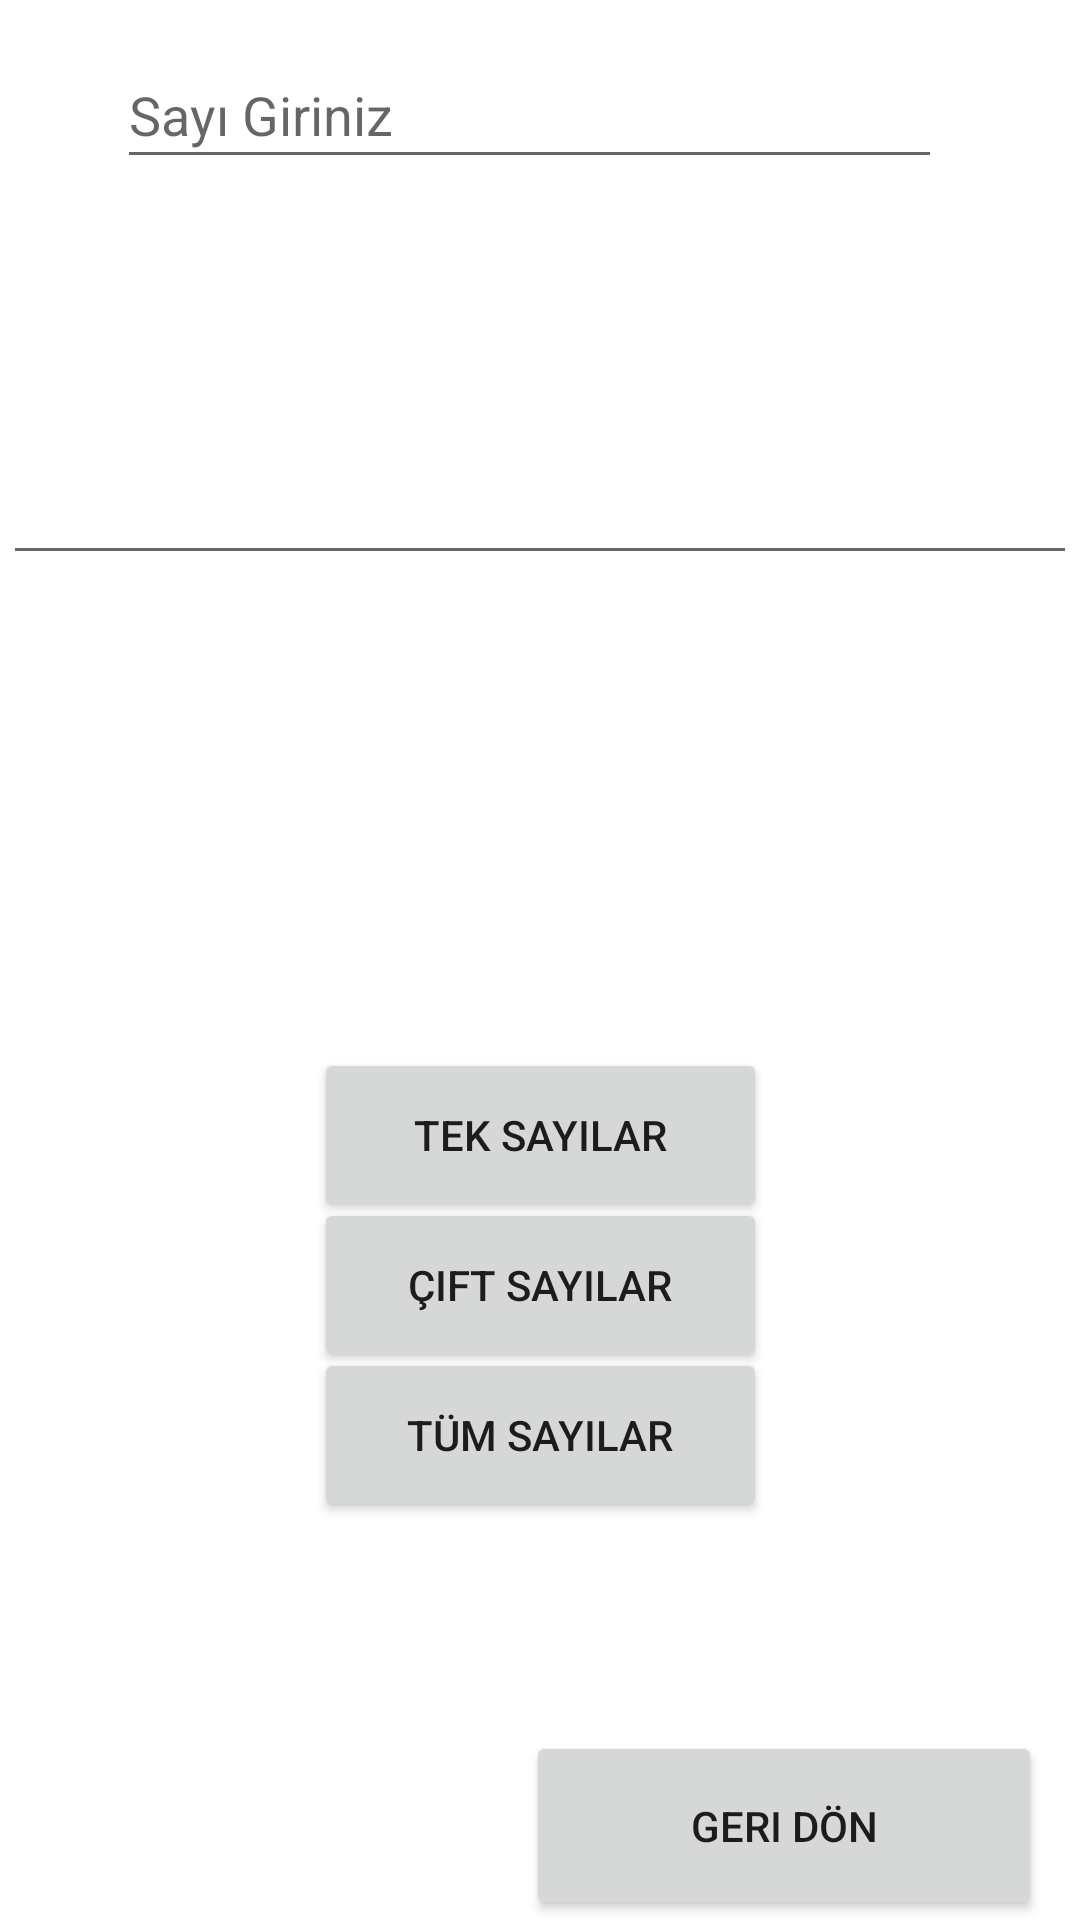

Produce the Android XML layout that renders to this screen, including the resource entries it uses.
<!-- AndroidManifest.xml: application theme Theme.Unite4_KararVeDongu -->
<!-- res/layout/uyg9_activity.xml -->
<?xml version="1.0" encoding="utf-8"?>
<androidx.constraintlayout.widget.ConstraintLayout xmlns:android="http://schemas.android.com/apk/res/android"
    xmlns:app="http://schemas.android.com/apk/res-auto"
    xmlns:tools="http://schemas.android.com/tools"
    android:layout_width="match_parent"
    android:layout_height="match_parent">

    <Button
        android:id="@+id/btnGeridon_9"
        android:layout_width="172dp"
        android:layout_height="63dp"
        android:onClick="uyg9BtnGeridon"
        android:text="Geri Dön"
        app:layout_constraintBottom_toBottomOf="parent"
        app:layout_constraintEnd_toEndOf="parent"
        app:layout_constraintHorizontal_bias="0.933"
        app:layout_constraintStart_toStartOf="parent"
        app:layout_constraintTop_toBottomOf="@+id/editTxtNot"
        app:layout_constraintVertical_bias="0.972" />

    <Button
        android:id="@+id/btnTekSayılar"
        android:layout_width="151dp"
        android:layout_height="58dp"
        android:onClick="uyg9BtnTekSayilar"
        android:text="Tek Sayılar"
        app:layout_constraintBottom_toBottomOf="parent"
        app:layout_constraintEnd_toEndOf="parent"
        app:layout_constraintStart_toStartOf="parent"
        app:layout_constraintTop_toTopOf="parent"
        app:layout_constraintVertical_bias="0.6" />

    <Button
        android:id="@+id/btnCiftSayılar"
        android:layout_width="151dp"
        android:layout_height="58dp"
        android:onClick="uyg9BtnCiftSayilar"
        android:text="Çift Sayılar"
        app:layout_constraintBottom_toBottomOf="parent"
        app:layout_constraintEnd_toEndOf="parent"
        app:layout_constraintStart_toStartOf="parent"
        app:layout_constraintTop_toTopOf="parent"
        app:layout_constraintVertical_bias="0.686" />

    <Button
        android:id="@+id/btnTumSayılar"
        android:layout_width="151dp"
        android:layout_height="58dp"
        android:onClick="uyg9BtnTumSayilar"
        android:text="Tüm Sayılar"
        app:layout_constraintBottom_toBottomOf="parent"
        app:layout_constraintEnd_toEndOf="parent"
        app:layout_constraintStart_toStartOf="parent"
        app:layout_constraintTop_toTopOf="parent"
        app:layout_constraintVertical_bias="0.772" />

    <EditText
        android:id="@+id/editTextNumber"
        android:layout_width="275dp"
        android:layout_height="46dp"
        android:ems="10"
        android:hint="Sayı Giriniz"
        android:inputType="number"
        app:layout_constraintBottom_toBottomOf="parent"
        app:layout_constraintEnd_toEndOf="parent"
        app:layout_constraintHorizontal_bias="0.457"
        app:layout_constraintStart_toStartOf="parent"
        app:layout_constraintTop_toTopOf="parent"
        app:layout_constraintVertical_bias="0.023" />

    <EditText
        android:id="@+id/editTextTextMultiLine"
        android:layout_width="358dp"
        android:layout_height="130dp"
        android:ems="10"
        android:gravity="start|top"
        android:inputType="textMultiLine"
        app:layout_constraintBottom_toBottomOf="parent"
        app:layout_constraintEnd_toEndOf="parent"
        app:layout_constraintHorizontal_bias="0.49"
        app:layout_constraintStart_toStartOf="parent"
        app:layout_constraintTop_toTopOf="parent"
        app:layout_constraintVertical_bias="0.121" />

</androidx.constraintlayout.widget.ConstraintLayout>
<!-- resources referenced by this layout -->
<resources>
  <style name="Theme.Unite4_KararVeDongu" parent="Theme.MaterialComponents.DayNight.DarkActionBar">
          
          <item name="colorPrimary">@color/purple_500</item>
          <item name="colorPrimaryVariant">@color/purple_700</item>
          <item name="colorOnPrimary">@color/white</item>
          
          <item name="colorSecondary">@color/teal_200</item>
          <item name="colorSecondaryVariant">@color/teal_700</item>
          <item name="colorOnSecondary">@color/black</item>
          
          <item name="android:statusBarColor" tools:targetApi="l">?attr/colorPrimaryVariant</item>
          
      </style>
  <!-- not gathered from this repository: default colours our renderer supplied (Android Studio template values) -->
  <color name="purple_500">#FF6200EE</color>
  <color name="purple_700">#FF3700B3</color>
  <color name="teal_200">#FF03DAC5</color>
  <color name="teal_700">#FF018786</color>
  <color name="black">#FF000000</color>
  <color name="white">#FFFFFFFF</color>
</resources>
